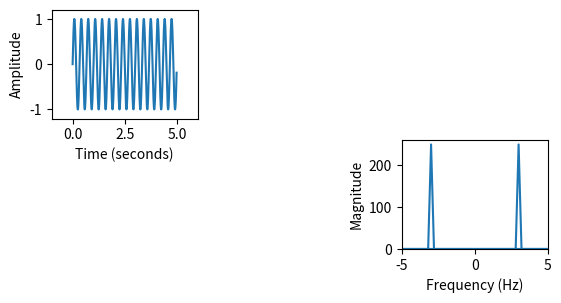

Write Python code to recreate this figure.
import numpy as np
import matplotlib.pyplot as plt

# Unique identifiers for each figure
FIGURE1 = 1
FIGURE2 = 2

# Wave parameters
FREQUENCY = 3
SAMPLING_RATE = 100
TIME_STEP = 1.0 / SAMPLING_RATE

# Like range() for floating point
t1 = np.arange(0.0, 5.0, TIME_STEP)

# Compute a sine wave
wave = np.sin(FREQUENCY*2*np.pi*t1)

# Compute Fast Fourier Transform (FFT)
fft_result = np.fft.fft(wave)

# Compute x-axis values for frequency domain
t2 = np.fft.fftfreq(len(t1), TIME_STEP)

plt.subplot(3, 3, 1)  # 3 rows, 1 column. Use loc 1
plt.plot(t1, wave)
plt.xlabel("Time (seconds)")
plt.ylabel("Amplitude")
plt.axis([-1, 6, -1.2, 1.2])  # Empty space buffer

plt.subplot(3, 3, 6)  # 2 rows, 1 column. Use loc 2
plt.plot(t2, np.abs(fft_result))
plt.xlabel("Frequency (Hz)")
plt.ylabel("Magnitude")

# Set plot axis ranges [min_x, max_x, min_y, max_y]
plt.axis([-5, 5, 0, 260])

plt.show()
